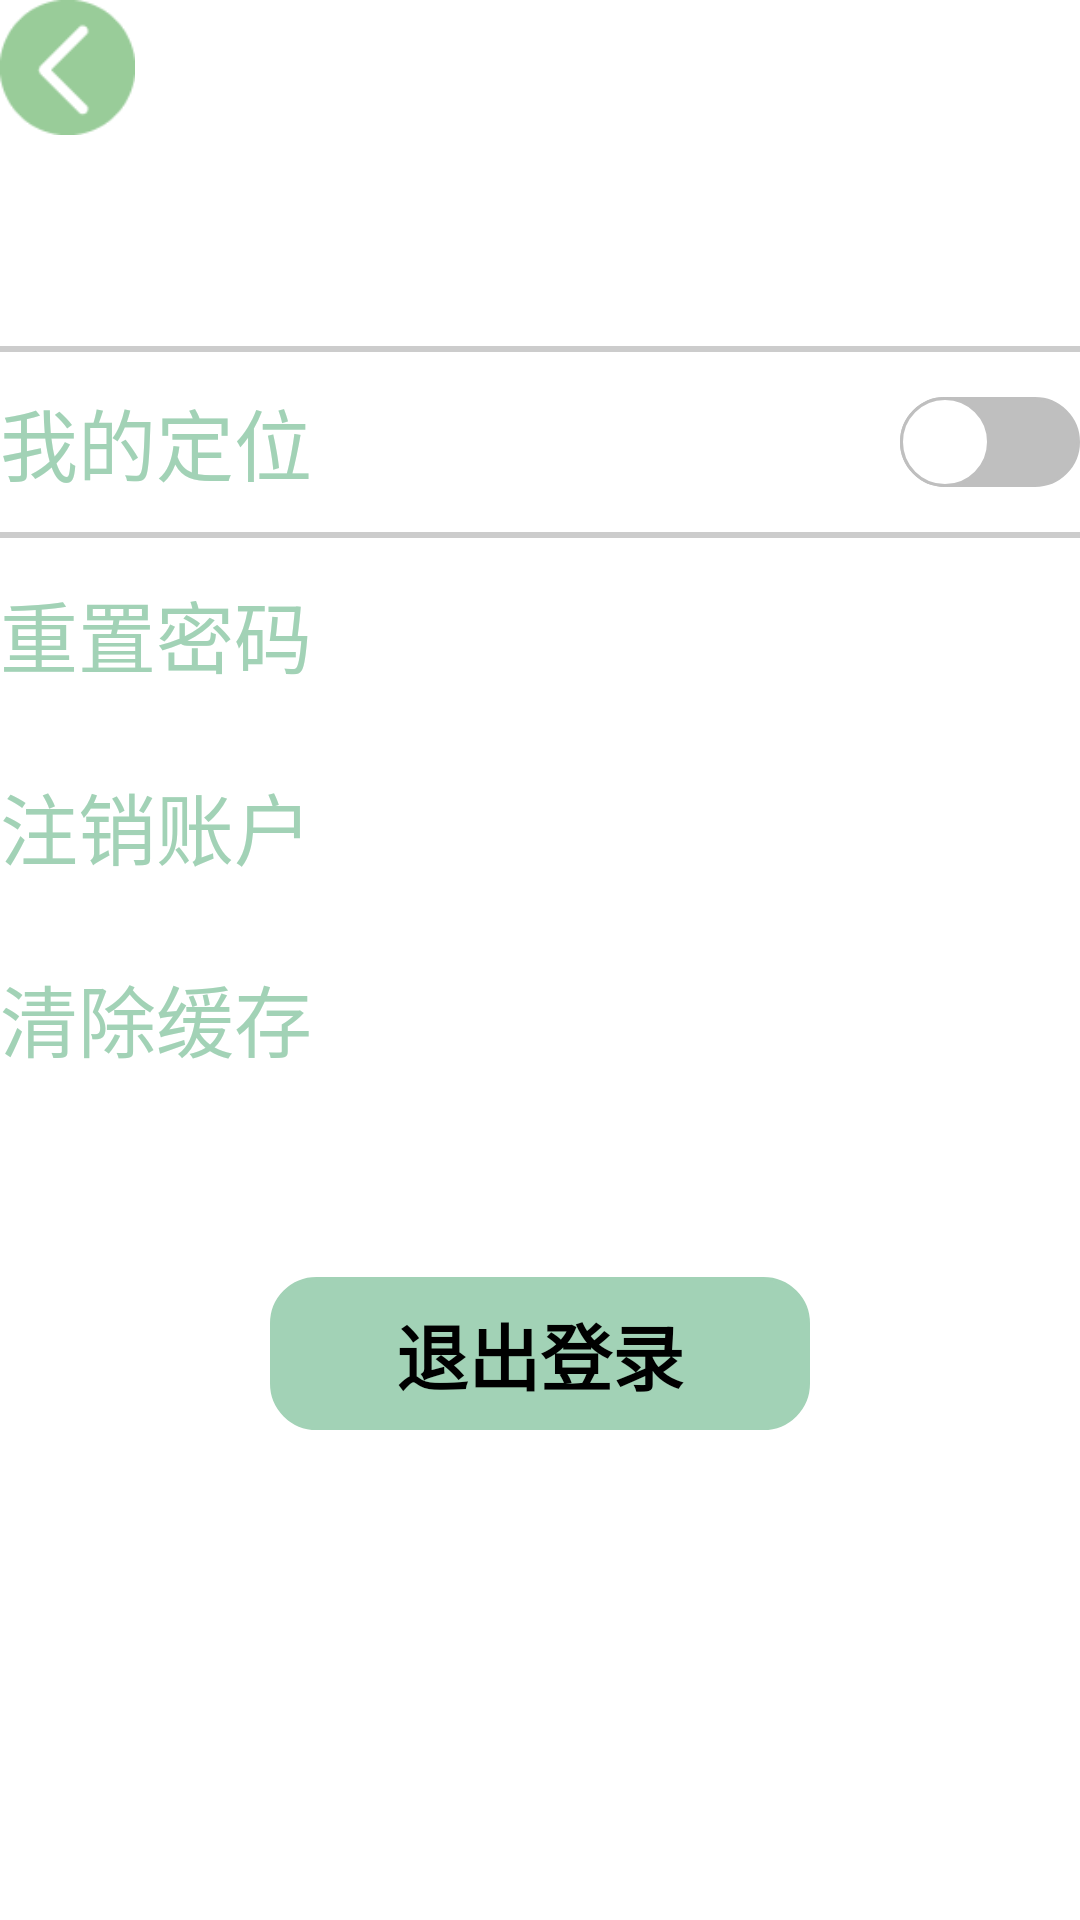

This screen was rendered from an Android layout file. Write that file and the resources it references.
<!-- AndroidManifest.xml: application theme android:Theme.Light.NoTitleBar -->
<!-- res/layout/activity_mypage_setting.xml -->
<?xml version="1.0" encoding="utf-8"?>
<androidx.constraintlayout.widget.ConstraintLayout
    xmlns:android="http://schemas.android.com/apk/res/android"
    xmlns:app="http://schemas.android.com/apk/res-auto"
    xmlns:tools="http://schemas.android.com/tools"
    android:layout_width="match_parent"
    android:layout_height="match_parent">

    <ImageView
        android:layout_width="45dp"
        android:layout_height="45dp"
        android:src="@drawable/arrow_back"
        app:layout_constraintStart_toStartOf="parent"
        app:layout_constraintTop_toTopOf="parent" />
    <LinearLayout
        android:id="@+id/text"
        android:layout_width="match_parent"
        android:layout_height="0dp"

        app:layout_constraintWidth_percent="0.8"
        app:layout_constraintHeight_percent="0.4"

        app:layout_constraintStart_toStartOf="parent"
        app:layout_constraintEnd_toEndOf="parent"
        app:layout_constraintHorizontal_bias="0.5"

        app:layout_constraintBottom_toBottomOf="parent"
        app:layout_constraintTop_toTopOf="parent"
        app:layout_constraintVertical_bias="0.3"

        android:orientation="vertical">

    <LinearLayout
        android:id="@+id/text1"
        android:layout_width="match_parent"
        android:layout_height="0dp"
        android:layout_weight="1"
        android:orientation="horizontal"
        android:background="@drawable/square_line_tb_g">

        <TextView
            android:layout_width="0dp"
            android:layout_height="match_parent"
            android:layout_weight="1"
            android:gravity="center_vertical"
            android:text="我的定位"
            android:textColor="@color/lightgreen"
            android:textSize="26sp" />

        <Switch
            android:id="@+id/GPS_switch"
            android:layout_width="0dp"
            android:layout_height="match_parent"
            android:layout_centerVertical="true"
            android:layout_weight="0.25"
            android:showText="false"
            android:switchMinWidth="60dp"
            android:thumb="@drawable/switch_thumb"
            android:track="@drawable/switch_track" />

    </LinearLayout>
        <TextView
            android:layout_width="match_parent"
            android:layout_height="0dp"
            android:text="重置密码"
            android:textSize="26sp"
            android:gravity="center_vertical"
            android:layout_weight="1"
            android:textColor="@color/lightgreen"
            android:background="@drawable/square_line_b_g"/>
        <TextView
            android:layout_width="match_parent"
            android:layout_height="0dp"
            android:text="注销账户"
            android:textSize="26sp"
            android:gravity="center_vertical"
            android:layout_weight="1"
            android:textColor="@color/lightgreen"
            android:background="@drawable/square_line_b_g"/>
        <TextView
            android:layout_width="match_parent"
            android:layout_height="0dp"
            android:text="清除缓存"
            android:textSize="26sp"
            android:gravity="center_vertical"
            android:layout_weight="1"
            android:textColor="@color/lightgreen"
            android:background="@drawable/square_line_b_g"/>

    </LinearLayout>

    <Button
        android:layout_width="0dp"
        android:layout_height="0dp"

        android:background="@drawable/square_redius_black"
        android:backgroundTint="@color/lightgreen"

        android:text="退出登录"
        android:textSize="24sp"
        android:textStyle="bold"
        app:layout_constraintBottom_toBottomOf="parent"
        app:layout_constraintEnd_toEndOf="parent"
        app:layout_constraintHeight_percent="0.08"
        app:layout_constraintWidth_percent="0.5"
        app:layout_constraintStart_toStartOf="parent"
        app:layout_constraintTop_toBottomOf="@+id/text"
        app:layout_constraintVertical_bias="0.25" />





</androidx.constraintlayout.widget.ConstraintLayout>
<!-- resources referenced by this layout -->
<resources>
  <color name="lightgreen">#a2d2b6</color>
  <!-- drawable arrow_back: png bitmap (drawable, 1141 bytes) -->
  <!-- drawable square_line_tb_g (drawable) -->
  <?xml version="1.0" encoding="utf-8"?>
  <layer-list
      xmlns:android="http://schemas.android.com/apk/res/android" >
      
      <item
          xmlns:android="http://schemas.android.com/apk/res/android">
          <shape>
              <solid android:color="#cccccc" />
          </shape>
      </item>
      
      <item
          android:bottom="2dp"
          android:top="2dp"> 
          <shape>
              <solid android:color="#ffffff" />
          </shape>
      </item>
  </layer-list>
  <!-- drawable square_redius_black (drawable) -->
  <?xml version="1.0" encoding="utf-8"?>
  <shape xmlns:android="http://schemas.android.com/apk/res/android">
      <stroke
          android:color="#000000"
          android:width="1dp"/>
      <corners
          android:radius="15dp"/>
  
  </shape>
  <!-- drawable switch_thumb (drawable) -->
  <?xml version="1.0" encoding="utf-8"?>
  <selector xmlns:android="http://schemas.android.com/apk/res/android">
      <item android:state_checked="false">
          <layer-list>
              <item>
                  <shape android:shape="oval">
                    
                  </shape>
              </item>
  
              <item>
                  <shape android:shape="oval">
                      <size android:height="30dp" android:width="30dp"></size>-->
                      <solid android:color="#ffffff"></solid>
                      <stroke android:width="1dp" android:color="#bfbfbf"></stroke>
                  </shape>
              </item>
          </layer-list>
      </item>
  
      <item android:state_checked="true">
          <layer-list>
              <item>
                  <shape android:shape="oval">
                      
                  </shape>
              </item>
  
              <item>
                  <shape android:shape="oval">
                      <solid android:color="#ffffff"></solid>
                      <stroke android:width="1dp" android:color="#aeddad"></stroke>
                  </shape>
              </item>
          </layer-list>
      </item>
  </selector>
  <!-- drawable switch_track (drawable) -->
  <?xml version="1.0" encoding="utf-8"?>
  <selector xmlns:android="http://schemas.android.com/apk/res/android">
      
      <item android:state_checked="false">
          <shape>
              <corners android:radius="20dp"></corners>
              <solid android:color="#bfbfbf"></solid>
              <stroke android:color="#bfbfbf" android:width="1dp"></stroke>
          </shape>
      </item>
  
      
      <item android:state_checked="true">
          <shape>
              <corners android:radius="20dp"></corners>
              <solid android:color="#aeddad"></solid>
              <stroke android:color="#aeddad" android:width="1dp"></stroke>
          </shape>
      </item>
  
  </selector>
</resources>
